The GitHub repository SHAIKHANIF2004/DogBreedClassifier contains a labelled image folder "final_dataset" with 120 categories: Chihuahua, Japanese spaniel, Maltese dog, Pekinese, Shih-Tzu, Blenheim spaniel, papillon, toy terrier, Rhodesian ridgeback, Afghan hound, basset, beagle, bloodhound, bluetick, black-and-tan coonhound, Walker hound, English foxhound, redbone, borzoi, Irish wolfhound, Italian greyhound, whippet, Ibizan hound, Norwegian elkhound, otterhound, Saluki, Scottish deerhound, Weimaraner, Staffordshire bull terrier, American Staffordshire terrier, Bedlington terrier, Border terrier, Kerry blue terrier, Irish terrier, Norfolk terrier, Norwich terrier, Yorkshire terrier, wire-haired fox terrier, Lakeland terrier, Sealyham terrier, Airedale, cairn, Australian terrier, Dandie Dinmont, Boston bull, miniature schnauzer, giant schnauzer, standard schnauzer, Scotch terrier, Tibetan terrier, silky terrier, soft-coated wheaten terrier, West Highland white terrier, Lhasa, flat-coated retriever, curly-coated retriever, golden retriever, Labrador retriever, Chesapeake Bay retriever, German short-haired pointer, vizsla, English setter, Irish setter, Gordon setter, Brittany spaniel, clumber, English springer, Welsh springer spaniel, cocker spaniel, Sussex spaniel, Irish water spaniel, kuvasz, schipperke, groenendael, malinois, briard, kelpie, komondor, Old English sheepdog, Shetland sheepdog, collie, Border collie, Bouvier des Flandres, Rottweiler, German shepherd, Doberman, miniature pinscher, Greater Swiss Mountain dog, Bernese mountain dog, Appenzeller, Entlebucher, boxer, bull mastiff, Tibetan mastiff, French bulldog, Great Dane, Saint Bernard, Eskimo dog, malamute, Siberian husky, affenpinscher, basenji, pug, Leonberg, Newfoundland, Great Pyrenees, Samoyed, Pomeranian, chow, keeshond, Brabancon griffon, Pembroke, Cardigan, toy poodle, miniature poodle, standard poodle, Mexican hairless, dingo, dhole, African hunting dog. Examples follow, each with its label.

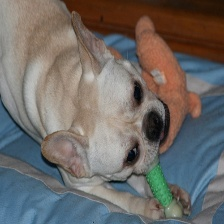
Label: French bulldog

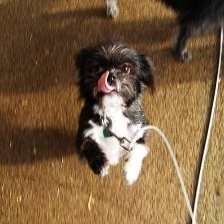
Label: affenpinscher

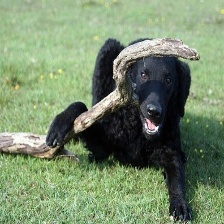
Label: curly-coated retriever

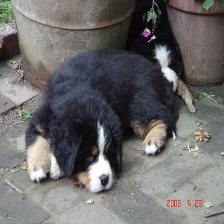
Label: Bernese mountain dog

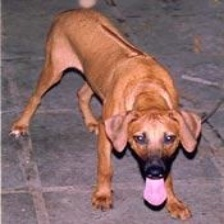
Label: Rhodesian ridgeback

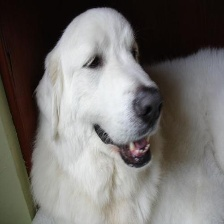
Label: Great Pyrenees
